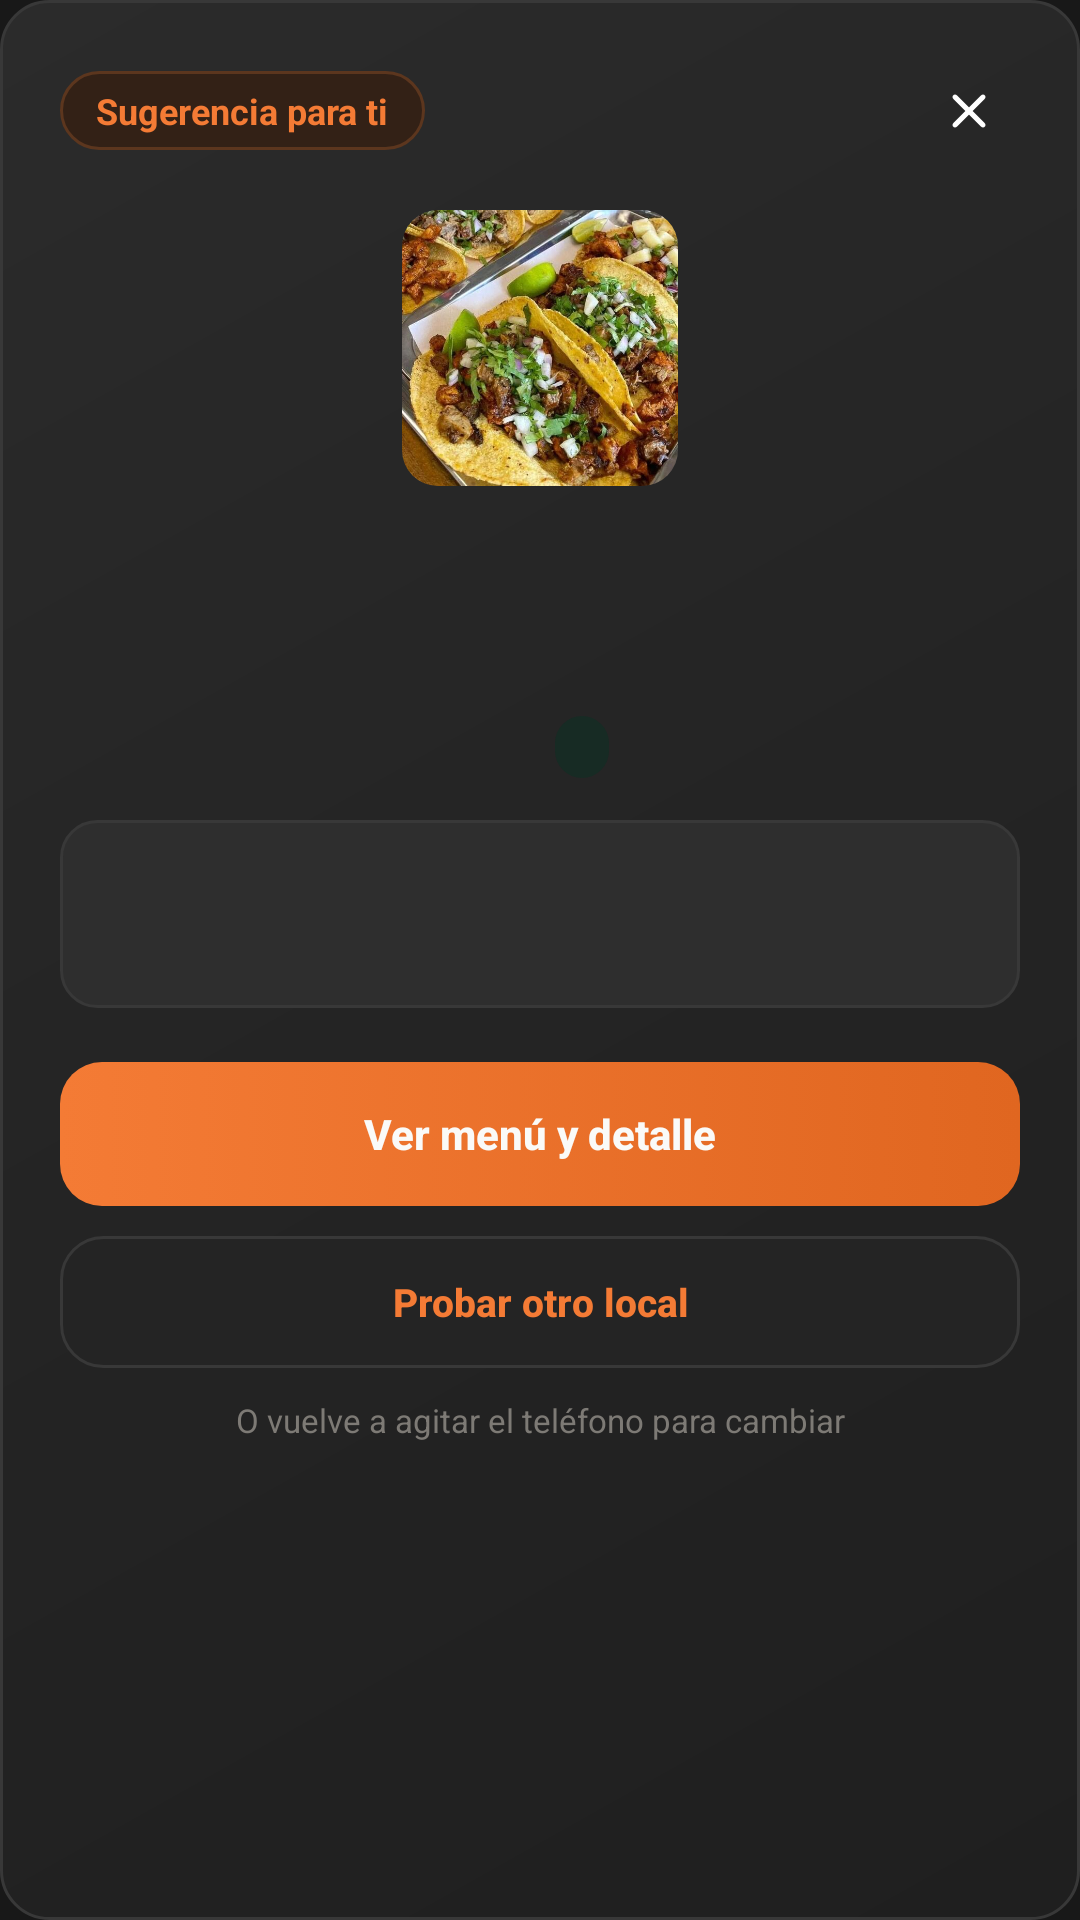

This screen was rendered from an Android layout file. Write that file and the resources it references.
<!-- AndroidManifest.xml: application theme Theme.StreetBite -->
<!-- res/layout/dialog_recomendacion.xml -->
<?xml version="1.0" encoding="utf-8"?>
<LinearLayout xmlns:android="http://schemas.android.com/apk/res/android"
    xmlns:app="http://schemas.android.com/apk/res-auto"
    xmlns:tools="http://schemas.android.com/tools"
    android:layout_width="match_parent"
    android:layout_height="wrap_content"
    android:background="@drawable/bg_tarjeta_borde"
    android:orientation="vertical"
    android:padding="20dp">

    
    <LinearLayout
        android:layout_width="match_parent"
        android:layout_height="wrap_content"
        android:gravity="center_vertical"
        android:orientation="horizontal">

        <TextView
            android:layout_width="wrap_content"
            android:layout_height="wrap_content"
            android:background="@drawable/bg_pill_naranja"
            android:drawablePadding="6dp"
            android:gravity="center_vertical"
            android:paddingStart="12dp"
            android:paddingTop="5dp"
            android:paddingEnd="12dp"
            android:paddingBottom="5dp"
            android:text="Sugerencia para ti"
            android:textColor="@color/sb_naranja"
            android:textSize="12sp"
            android:textStyle="bold"
            app:drawableStartCompat="@drawable/ic_shuffle"
            app:drawableTint="@color/sb_naranja" />

        <View
            android:layout_width="0dp"
            android:layout_height="1dp"
            android:layout_weight="1" />

        <ImageView
            android:id="@+id/btnCerrarRecomendacion"
            android:layout_width="34dp"
            android:layout_height="34dp"
            android:background="?attr/selectableItemBackgroundBorderless"
            android:contentDescription="Cerrar sugerencia"
            android:padding="7dp"
            android:src="@drawable/ic_close"
            app:tint="@color/sb_texto_suave" />
    </LinearLayout>

    
    <ImageView
        android:id="@+id/imgRecomendacionLogo"
        android:layout_width="92dp"
        android:layout_height="92dp"
        android:layout_gravity="center_horizontal"
        android:layout_marginTop="16dp"
        android:background="@drawable/bg_image"
        android:clipToOutline="true"
        android:contentDescription="@string/foodtruck_imagen"
        android:outlineProvider="background"
        android:scaleType="centerCrop"
        android:src="@drawable/tacos" />

    
    <TextView
        android:id="@+id/txtRecomendacionNombre"
        android:layout_width="match_parent"
        android:layout_height="wrap_content"
        android:layout_marginTop="14dp"
        android:ellipsize="end"
        android:fontFamily="sans-serif-black"
        android:gravity="center"
        android:maxLines="2"
        android:textColor="@color/sb_marron"
        android:textSize="20sp"
        tools:text="Las Mechadas de Mechita" />

    <TextView
        android:id="@+id/txtRecomendacionDescripcion"
        android:layout_width="match_parent"
        android:layout_height="wrap_content"
        android:layout_marginTop="4dp"
        android:ellipsize="end"
        android:gravity="center"
        android:maxLines="2"
        android:textColor="@color/sb_texto_suave"
        android:textSize="13sp"
        tools:text="Hamburguesas caseras de calidad." />

    
    <LinearLayout
        android:layout_width="match_parent"
        android:layout_height="wrap_content"
        android:layout_marginTop="14dp"
        android:gravity="center"
        android:orientation="horizontal">

        <TextView
            android:id="@+id/txtRecomendacionRating"
            android:layout_width="wrap_content"
            android:layout_height="wrap_content"
            android:drawablePadding="4dp"
            android:gravity="center_vertical"
            android:textColor="@color/sb_marron"
            android:textSize="13sp"
            android:textStyle="bold"
            app:drawableStartCompat="@drawable/ic_star"
            app:drawableTint="@color/sb_ambar"
            tools:text="5.0" />

        <TextView
            android:id="@+id/txtRecomendacionDistancia"
            android:layout_width="wrap_content"
            android:layout_height="wrap_content"
            android:layout_marginStart="14dp"
            android:drawablePadding="3dp"
            android:gravity="center_vertical"
            android:textColor="@color/sb_texto_suave"
            android:textSize="13sp"
            app:drawableStartCompat="@drawable/ic_location"
            app:drawableTint="@color/sb_texto_suave"
            tools:text="0.9 km" />

        <TextView
            android:id="@+id/txtRecomendacionEstado"
            android:layout_width="wrap_content"
            android:layout_height="wrap_content"
            android:layout_marginStart="14dp"
            android:background="@drawable/bg_badge_abierto"
            android:drawablePadding="5dp"
            android:gravity="center_vertical"
            android:paddingStart="9dp"
            android:paddingTop="3dp"
            android:paddingEnd="9dp"
            android:paddingBottom="3dp"
            android:textColor="@color/sb_verde"
            android:textSize="11sp"
            android:textStyle="bold"
            app:drawableStartCompat="@drawable/ic_dot"
            app:drawableTint="@color/sb_verde"
            tools:text="Abierto" />
    </LinearLayout>

    
    <LinearLayout
        android:id="@+id/bloqueRecomendacionInfo"
        android:layout_width="match_parent"
        android:layout_height="wrap_content"
        android:layout_marginTop="14dp"
        android:background="@drawable/bg_info_pill"
        android:orientation="vertical"
        android:padding="12dp">

        <TextView
            android:id="@+id/txtRecomendacionDireccion"
            android:layout_width="match_parent"
            android:layout_height="wrap_content"
            android:drawablePadding="8dp"
            android:ellipsize="end"
            android:gravity="center_vertical"
            android:maxLines="1"
            android:textColor="@color/sb_marron"
            android:textSize="12sp"
            app:drawableStartCompat="@drawable/ic_location"
            app:drawableTint="@color/sb_naranja"
            tools:text="Sector Alameda (carros)" />

        <TextView
            android:id="@+id/txtRecomendacionHorario"
            android:layout_width="match_parent"
            android:layout_height="wrap_content"
            android:layout_marginTop="6dp"
            android:drawablePadding="8dp"
            android:ellipsize="end"
            android:gravity="center_vertical"
            android:maxLines="1"
            android:textColor="@color/sb_texto_suave"
            android:textSize="12sp"
            app:drawableStartCompat="@drawable/ic_clock"
            app:drawableTint="@color/sb_texto_suave"
            tools:text="12:00 - 00:00" />
    </LinearLayout>

    
    <Button
        android:id="@+id/btnVerRecomendado"
        android:layout_width="match_parent"
        android:layout_height="48dp"
        android:layout_marginTop="18dp"
        android:background="@drawable/bg_boton_primario"
        android:stateListAnimator="@null"
        android:text="Ver menú y detalle"
        android:textAllCaps="false"
        android:textColor="@color/sb_texto_sobre_acento"
        android:textSize="14sp"
        android:textStyle="bold" />

    <Button
        android:id="@+id/btnOtroRecomendado"
        android:layout_width="match_parent"
        android:layout_height="44dp"
        android:layout_marginTop="10dp"
        android:background="@drawable/bg_boton_borde"
        android:stateListAnimator="@null"
        android:text="Probar otro local"
        android:textAllCaps="false"
        android:textColor="@color/sb_naranja"
        android:textSize="13sp"
        android:textStyle="bold" />

    <TextView
        android:layout_width="match_parent"
        android:layout_height="wrap_content"
        android:layout_marginTop="10dp"
        android:gravity="center"
        android:text="O vuelve a agitar el teléfono para cambiar"
        android:textColor="@color/sb_hint"
        android:textSize="11sp" />

</LinearLayout>
<!-- resources referenced by this layout -->
<resources>
  <color name="sb_ambar">#FF9454</color>
  <color name="sb_hint">#7D7A75</color>
  <color name="sb_marron">#FAFAF8</color>
  <color name="sb_naranja">#F47B35</color>
  <color name="sb_texto_sobre_acento">#FAFAF8</color>
  <color name="sb_texto_suave">#B5B2AC</color>
  <color name="sb_verde">#34D399</color>
  <!-- drawable bg_badge_abierto (drawable) -->
  <?xml version="1.0" encoding="utf-8"?>
  <shape xmlns:android="http://schemas.android.com/apk/res/android"
      android:shape="rectangle">
      <solid android:color="@color/sb_verde_suave" />
      <corners android:radius="12dp" />
  </shape>
  <!-- drawable bg_boton_borde (drawable) -->
  <?xml version="1.0" encoding="utf-8"?>
  <ripple xmlns:android="http://schemas.android.com/apk/res/android"
      android:color="#26FFFFFF">
      <item>
          <shape android:shape="rectangle">
              <solid android:color="@color/sb_superficie" />
              <stroke
                  android:width="1dp"
                  android:color="@color/sb_borde" />
              <corners android:radius="14dp" />
          </shape>
      </item>
  </ripple>
  <!-- drawable bg_image (drawable) -->
  <?xml version="1.0" encoding="utf-8"?>
  <shape xmlns:android="http://schemas.android.com/apk/res/android"
      android:shape="rectangle">
      <solid android:color="#FFFBF5" />
      <stroke
          android:width="1dp"
          android:color="#383135" />
      <corners android:radius="12dp" />
  </shape>
  <!-- drawable bg_info_pill (drawable) -->
  <?xml version="1.0" encoding="utf-8"?>
  <shape xmlns:android="http://schemas.android.com/apk/res/android"
      android:shape="rectangle">
      <solid android:color="@color/sb_crema_oscuro" />
      <stroke
          android:width="1dp"
          android:color="@color/sb_borde" />
      <corners android:radius="12dp" />
  </shape>
  <!-- drawable bg_pill_naranja (drawable) -->
  <?xml version="1.0" encoding="utf-8"?>
  <ripple xmlns:android="http://schemas.android.com/apk/res/android"
      android:color="#33F47B35">
      <item>
          <shape android:shape="rectangle">
              <solid android:color="@color/sb_naranja_suave" />
              <stroke
                  android:width="1dp"
                  android:color="#5C361E" />
              <corners android:radius="20dp" />
          </shape>
      </item>
  </ripple>
  <!-- drawable bg_tarjeta_borde (drawable) -->
  <?xml version="1.0" encoding="utf-8"?>
  <shape xmlns:android="http://schemas.android.com/apk/res/android"
      android:shape="rectangle">
      <gradient
          android:angle="315"
          android:centerColor="#242424"
          android:endColor="#1F1F1F"
          android:startColor="#2B2B2B" />
      <stroke
          android:width="1dp"
          android:color="#383838" />
      <corners android:radius="16dp" />
  </shape>
  <!-- drawable ic_dot (drawable) -->
  <vector xmlns:android="http://schemas.android.com/apk/res/android"
      android:width="8dp"
      android:height="8dp"
      android:viewportWidth="8"
      android:viewportHeight="8">
      <path
          android:fillColor="#1E8E5A"
          android:pathData="M4,4m-3.5,0a3.5,3.5 0,1 1,7 0a3.5,3.5 0,1 1,-7 0" />
  </vector>
  <!-- drawable ic_shuffle (drawable) -->
  <vector xmlns:android="http://schemas.android.com/apk/res/android"
      android:width="18dp"
      android:height="18dp"
      android:viewportWidth="24"
      android:viewportHeight="24">
      <path
          android:fillColor="#F47B35"
          android:pathData="M10.59,9.17L5.41,4L4,5.41l5.17,5.17L10.59,9.17zM14.5,4l2.04,2.04L4,18.59L5.41,20L17.96,7.46L20,9.5V4H14.5zM14.83,13.41l-1.41,1.41l3.13,3.13L14.5,20H20v-5.5l-2.04,2.04L14.83,13.41z" />
  </vector>
  <string name="foodtruck_imagen">Foto del foodtruck</string>
  <color name="sb_verde_suave">#172B24</color>
  <color name="sb_superficie">#242424</color>
  <color name="sb_borde">#383838</color>
  <color name="sb_crema_oscuro">#2E2E2E</color>
  <color name="sb_naranja_suave">#332116</color>
  <color name="sb_crema">#181818</color>
</resources>
